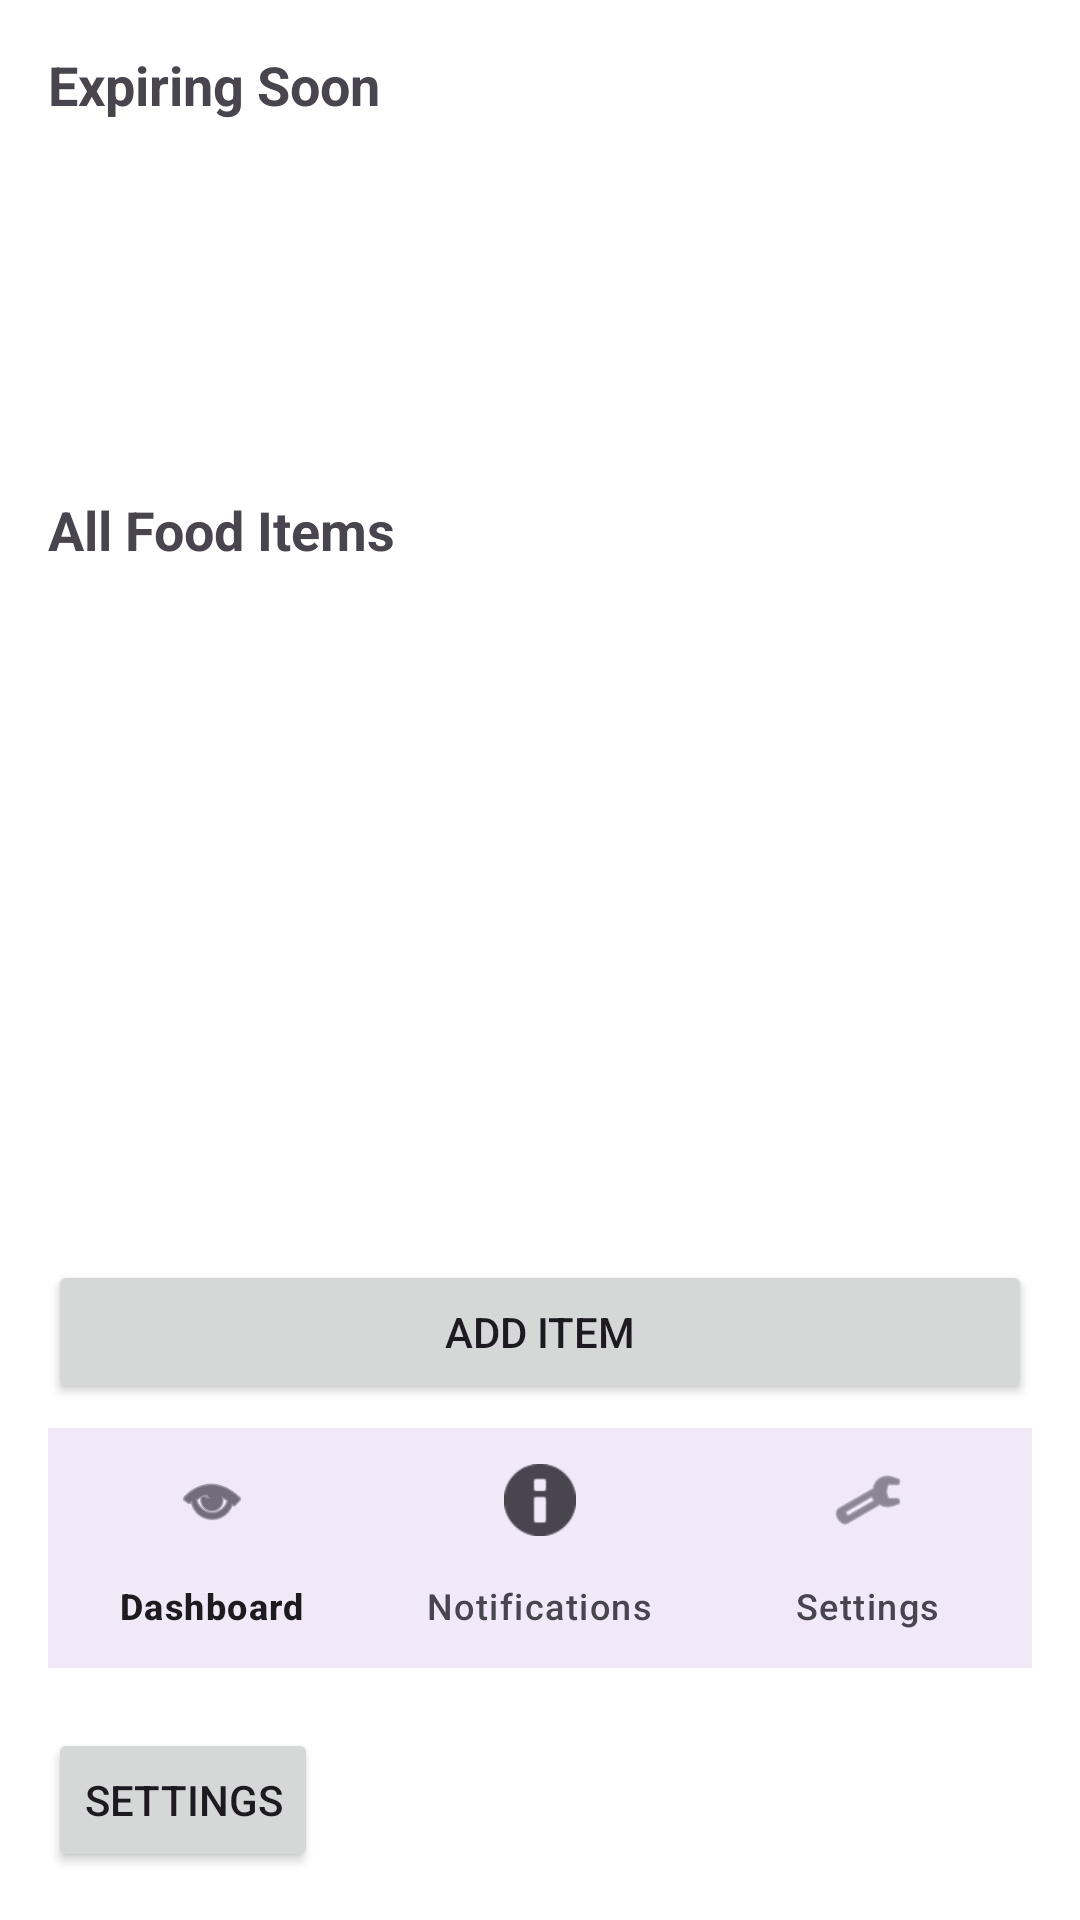

Here is an Android app screen rendered from its layout file. Give the layout XML and the strings, colors and styles it references.
<!-- AndroidManifest.xml: application theme Theme.Foodtracker -->
<!-- res/layout/activity_dashboard.xml -->
<?xml version="1.0" encoding="utf-8"?>

<LinearLayout xmlns:android="http://schemas.android.com/apk/res/android"
    xmlns:app="http://schemas.android.com/apk/res-auto"
    android:orientation="vertical"
    android:layout_width="match_parent"
    android:layout_height="match_parent"
    android:padding="16dp"
    android:background="#FFFFFF">

    <TextView
        android:id="@+id/expiringSoonTitle"
        android:layout_width="match_parent"
        android:layout_height="wrap_content"
        android:text="Expiring Soon"
        android:textStyle="bold"
        android:textSize="18sp"
        android:layout_marginBottom="8dp"/>

    <androidx.recyclerview.widget.RecyclerView
        android:id="@+id/expiringSoonRecycler"
        android:layout_width="match_parent"
        android:layout_height="100dp"
        android:layout_marginBottom="16dp"
        android:orientation="horizontal"
        app:layoutManager="androidx.recyclerview.widget.LinearLayoutManager"
        android:scrollbars="horizontal" />

    <TextView
        android:id="@+id/foodListTitle"
        android:layout_width="match_parent"
        android:layout_height="wrap_content"
        android:text="All Food Items"
        android:textStyle="bold"
        android:textSize="18sp"
        android:layout_marginBottom="8dp"/>

    <androidx.recyclerview.widget.RecyclerView
        android:id="@+id/foodRecycler"
        android:layout_width="match_parent"
        android:layout_height="0dp"
        android:layout_weight="1"
        app:layoutManager="androidx.recyclerview.widget.LinearLayoutManager" />

    <Button
        android:id="@+id/addItemBtn"
        android:layout_width="match_parent"
        android:layout_height="wrap_content"
        android:text="Add Item"
        android:layout_marginTop="16dp"/>

    <com.google.android.material.bottomnavigation.BottomNavigationView
        android:id="@+id/bottomNavigation"
        android:layout_width="match_parent"
        android:layout_height="wrap_content"
        android:layout_marginTop="8dp"
        android:background="?android:attr/windowBackground"
        app:menu="@menu/bottom_nav_menu" />

    <Button
        android:id="@+id/settingsBtn"
        android:layout_width="wrap_content"
        android:layout_height="wrap_content"
        android:text="Settings"
        android:layout_marginTop="20dp"
        android:layout_centerHorizontal="true"
        app:layout_constraintTop_toBottomOf="@id/addItemBtn"
        app:layout_constraintEnd_toEndOf="parent"
        app:layout_constraintStart_toStartOf="parent" />

</LinearLayout>
<!-- resources referenced by this layout -->
<resources>
  <style name="Theme.Foodtracker" parent="Base.Theme.Foodtracker" />
  <style name="Base.Theme.Foodtracker" parent="Theme.Material3.DayNight.NoActionBar">
          
          
      </style>
</resources>
